Run: headless pygame with SDL's dummy video driver; simulated clock (each Clock.tick advances the game by its frame time, no real sleeping); random seed 0; keys injected as events and as key.get_pressed() state; no mouse input.
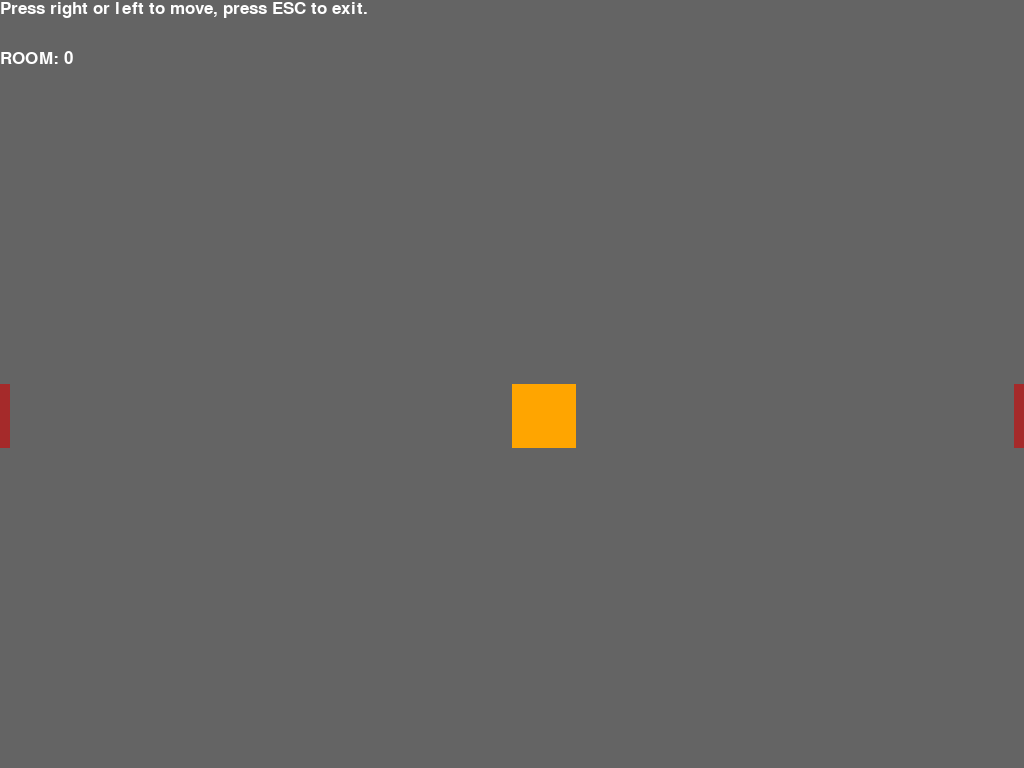
Frame 1 of 4 · flips 1–60 · no input
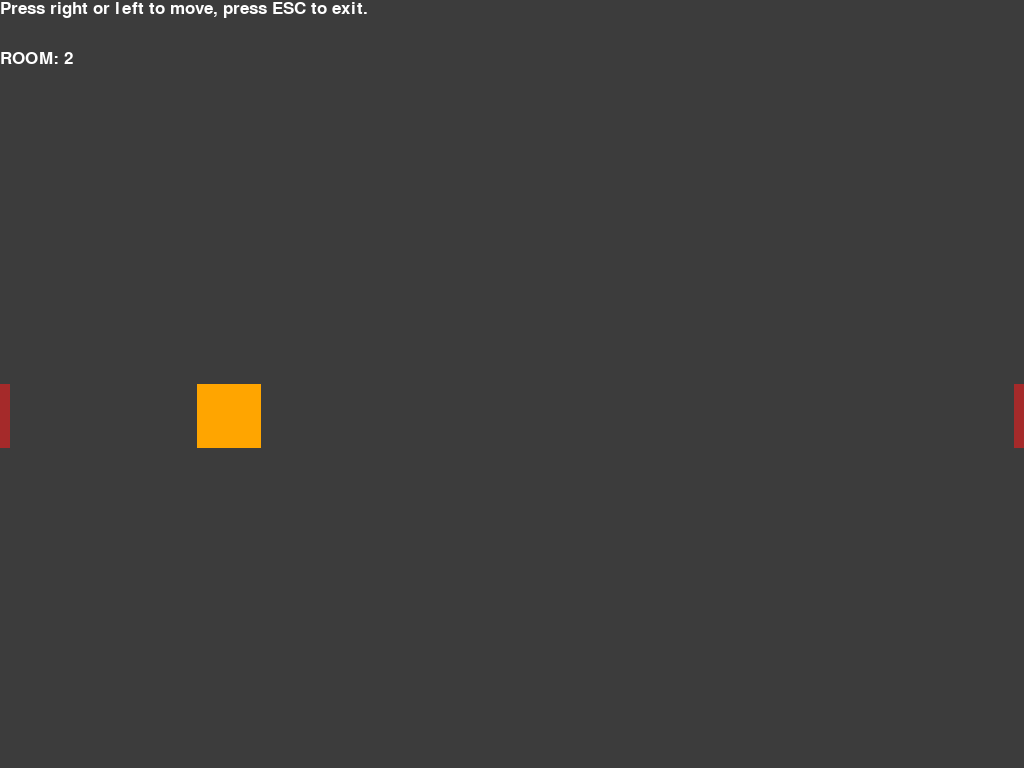
Frame 2 of 4 · flips 61–180 · tapped SPACE, RETURN · held RIGHT (→), D
Frame 3 of 4 · flips 181–300 · held DOWN (↓), S · screen unchanged from frame 2, image omitted
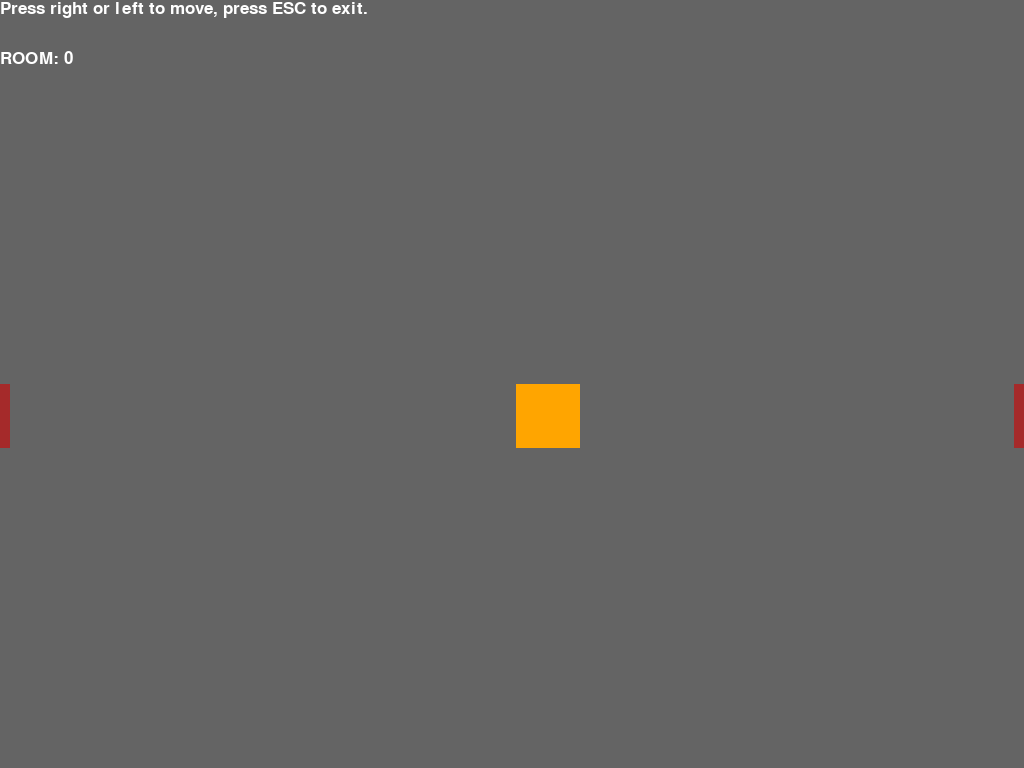
Frame 4 of 4 · flips 301–420 · held LEFT (←), A, UP (↑), W

The pygame program that drew these frames:

# newbie program example of how to use a room system in pygame

import pygame
from sys import exit as sys_exit

pygame.init()

screen_w = pygame.display.get_desktop_sizes()[0][0]
screen_h = pygame.display.get_desktop_sizes()[0][1]

screen = pygame.display.set_mode((screen_w, screen_h))
screen_rect = screen.get_rect()


font = font = pygame.font.SysFont('Arial', 25)
text = font.render('Press right or left to move, press ESC to exit.',True, 'white')
text2 = font.render('YOU WON :D',True, 'white')
text2_rect = text2.get_rect(center= (screen_w//2, screen_h//2))

def debug(info, x=10, y=10):
    font = pygame.font.SysFont('Arial', 25)
    debug_surf = font.render(str(info),True, "white")
    debug_rect = debug_surf.get_rect(topleft = (x,y))
    screen.blit(debug_surf, debug_rect)


player = pygame.Surface((64,64))
player.fill('orange')
player_rect = player.get_rect(topleft = (screen_w//2, screen_h//2))
player_speed = 800

room1 = pygame.Surface((screen_w, screen_h))
room1.fill((100,100,100))
room2 = pygame.Surface((screen_w, screen_h))
room2.fill((80,80,80))
room3 = pygame.Surface((screen_w, screen_h))
room3.fill((60, 60, 60))

door = pygame.Surface((10,64))
door.fill('brown')
door_rect = door.get_rect(topright= (screen_w, screen_h//2))

exit_door = pygame.Surface((10,64))
exit_door.fill('brown')
exit_door_rect = door.get_rect(topleft= (0, screen_h//2))


clock = pygame.time.Clock()


class RoomHandler:
  def __init__(self) -> None:
    self.current_room = 0
    self.rooms = [room1, room2, room3]


  def move_to_next_room(self, player_rect):
    if player_rect.colliderect(door_rect):
      
      self.current_room+=1
      player_rect.left = +15

  def move_to_past_room(self, player_rect):
    if self.current_room >0:
      if player_rect.colliderect(exit_door_rect):
        self.current_room-=1
        player_rect.right = screen_w-15


room_handler = RoomHandler()


while True:
  for e in pygame.event.get():
    if e.type == pygame.QUIT:
      pygame.quit()
      sys_exit()
    if e.type == pygame.KEYDOWN and e.key == pygame.K_ESCAPE:
      pygame.quit()
      sys_exit()
  
  dt = clock.tick(60)/1000
  
  keys=pygame.key.get_pressed()
  if keys[pygame.K_RIGHT]:
    player_rect.x += player_speed*dt
    player_rect.clamp_ip(screen_rect)
  elif keys[pygame.K_LEFT]:
    player_rect.x -= player_speed*dt
    player_rect.clamp_ip(screen_rect)

  screen.fill((40,40,40))
  room_handler.move_to_next_room(player_rect)
  room_handler.move_to_past_room(player_rect)
  if room_handler.current_room <3:
    screen.blit(room_handler.rooms[room_handler.current_room], (0,0))
    screen.blit(player, player_rect)
    screen.blit(door, door_rect)
    screen.blit(exit_door, exit_door_rect)

  else:
    screen.blit(text2, text2_rect)
  screen.blit(text, (0,0))
  debug(f'ROOM: {room_handler.current_room}', 0, 50)
  pygame.display.update()
